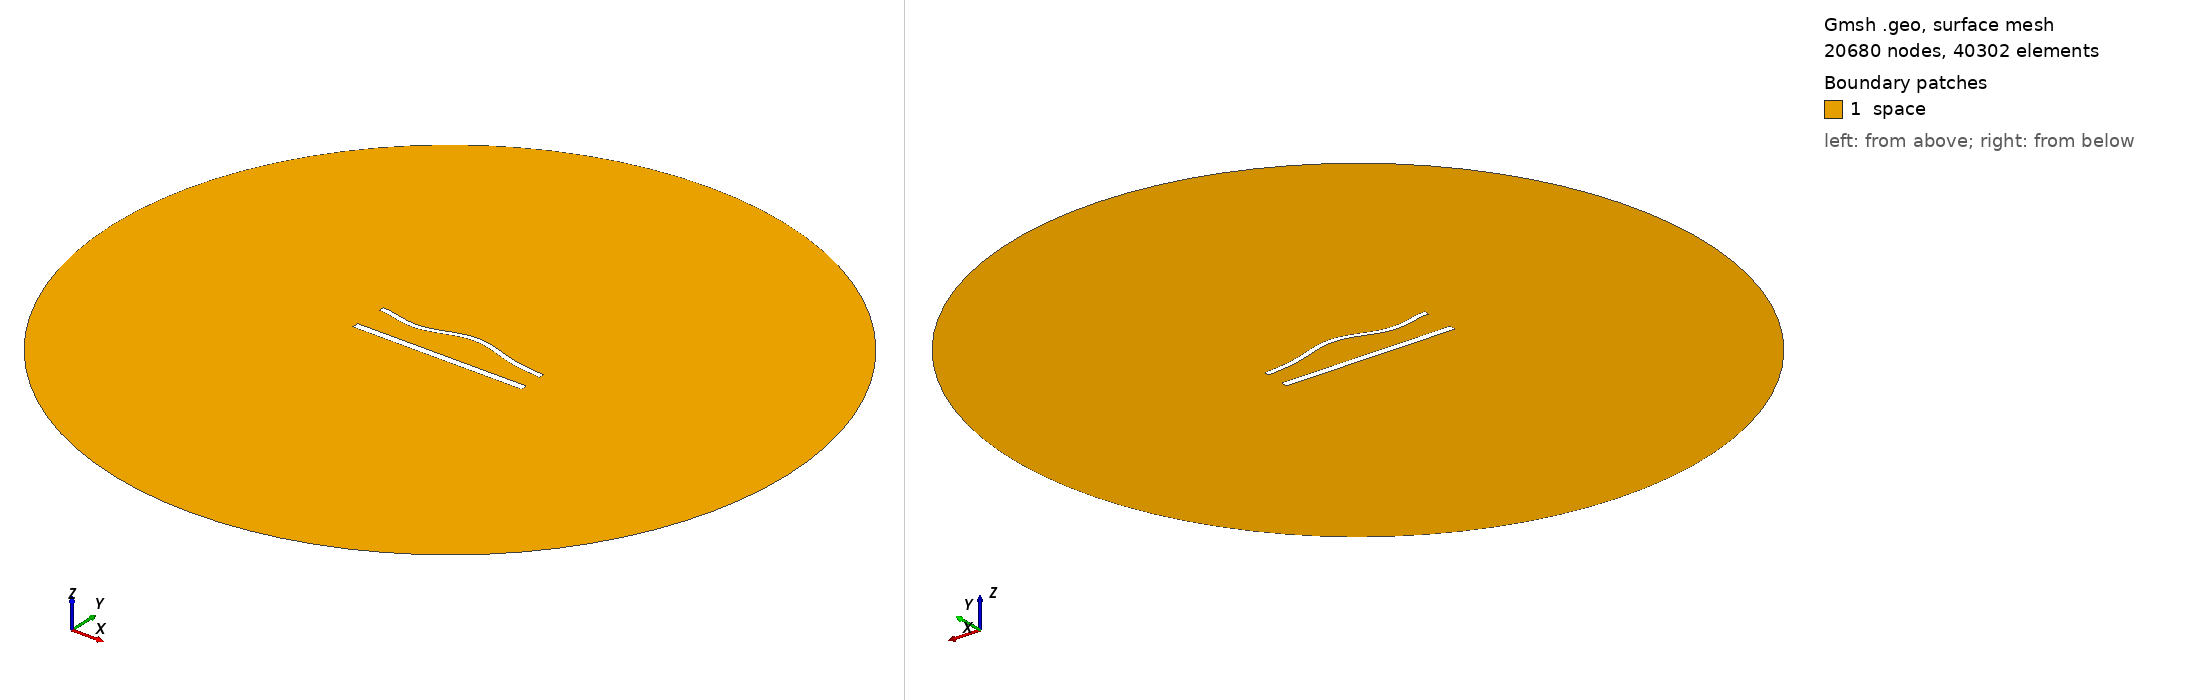

Gmsh geometry script, surface-meshed: 20680 nodes, 40302 surface elements. Boundary patches (legend numbers): 1 space. Left view from above one corner, right view from below the opposite corner. Legend entries are the model's physical surfaces. The drawing asked Gmsh for element sizes between 1% and 20% of the model's largest extent; the script's own settings can give other sizes.

=== 1234.geo (drawn) ===
//---------------------------------------
// Geometry kernel
//---------------------------------------

SetFactory("OpenCASCADE");



//---------------------------------------
// Parameters of the geometry
//---------------------------------------

// Overetch of the upper plate
overetch = 0.375;

// Distance between the plates
distance = 20.0;

// Discretization over the x axis (for the deformation)
nx = 50; 

// Length of the plate
L = 100 - overetch; 

// Number of modes
n = 4; 

// 1st mode coefficient
coeff(1) = -1.5;
beta(1) = 0.596864 * 3.1415926535 / L;

// 2nd mode coefficient
coeff(2) = 1.5;
beta(2) = 1.49418 * 3.1415926535 / L;

// 3rd mode coefficient
coeff(3) = -1.5;
beta(3) = 2.50025 * 3.1415926535 / L;

// 4th mode coefficient
coeff(4) = -1.5;
beta(4) = 3.49999 * 3.1415926535 / L;



//---------------------------------------
// Upper plate (deformed rectangle)
//---------------------------------------

// Coordiantes of the upper plate
xmin = -50;
xmax = 50 - overetch;

// Height of the upper plate
yheight = 4 - 2 * overetch;

// Indexes of the points
UpperID[] = {};
LowerID[] = {};
LeftID[] = {};
RightID[] = {};

// Point index
p = 1;

// Horizontal edges
For i In {1:nx}
    x = xmin + (i-1)*(xmax - xmin)/(nx-1);

    y_bottom = distance / 2 + overetch;
    For j In {1:n}
        C = (Cosh(beta(j)*L) + Cos(beta(j)*L)) / (Sinh(beta(j)*L) + Sin(beta(j)*L));
        y_bottom  = y_bottom + coeff(j) * (Cosh(beta(j)*(x+50)) - Cos(beta(j)*(x+50)) - C * (Sinh(beta(j)*(x+50)) - Sin(beta(j)*(x+50))));
    EndFor

    y_top = y_bottom + yheight;

    Point(p) = {x, y_top, 0, 1.0};
    UpperID[i] = p;
    p = p + 1;

    Point(p) = {x, y_bottom, 0, 1.0};
    LowerID[i] = p;
    p = p + 1;
EndFor

// Create point lists
UpperPts[] = {}; LowerPts[] = {};
For i In {1:nx}
  UpperPts[] += {UpperID[i]};
  LowerPts[] += {LowerID[i]};
EndFor

// Build splines
Spline(1) = {UpperPts[]};
Spline(2) = {LowerPts[]};
Line(3) = {LowerPts[nx-1], UpperPts[nx-1]};
Line(4) = {LowerPts[0], UpperPts[0]};

// Build the plane surface
Curve Loop(1) = {2, 3, -1, -4};
Plane Surface(1) = {1};



//---------------------------------------
// Lower plate (rectangle)
//---------------------------------------

// Vertices
Point(1001) = {-50, -distance/2, 0, 1.0};
Point(1002) = { 50, -distance/2, 0, 1.0};
Point(1003) = { 50,  -distance/2 + 4, 0, 1.0};
Point(1004) = {-50,  -distance/2 + 4, 0, 1.0};

// Edges
Line(5) = {1001, 1002};
Line(6) = {1002, 1003};
Line(7) = {1003, 1004};
Line(8) = {1004, 1001};

// Plane surface
Line Loop(2) = {5, 6, 7, 8};
Plane Surface(2) = {2}; 



//---------------------------------------
// Outer (fictious) boundary
//---------------------------------------

// Points
Point(1005) = {0, 0, 0};       // Center
Point(1006) = {200, 0, 0};     // Start point
Point(1007) = {0, 200, 0};     // 90 degrees
Point(1008) = {-200, 0, 0};    // 180 degrees
Point(1009) = {0, -200, 0};    // 270 degrees

// Circle arcs (each needs start, center, end)
Circle(9) = {1006, 1005, 1007};
Circle(10) = {1007, 1005, 1008};
Circle(11) = {1008, 1005, 1009};
Circle(12) = {1009, 1005, 1006};

// Plane surface for the entire domain
Curve Loop(3) = {9, 10, 11, 12};
Surface(3) = {3};

// Subtract the plates from the whole domain to obtain the actual domain where we want to solve the equations
BooleanDifference{ Surface{3}; Delete; }{ Surface{1}; Surface{2}; Delete; }




//---------------------------------------
// Transfinite Lines/Curves
//---------------------------------------

// Set the number of points on the boundaries
r = 6;
d = 0.15;

// Plates
Transfinite Curve {1} = 50*r/4 Using Progression 1;
Transfinite Line {2} = 50*r Using Progression 1;
Transfinite Curve {3, 4} = 2*r Using Progression 1+d;
Transfinite Line {5} = 50*r/4 Using Progression 1;
Transfinite Line {7} = 50*r Using Progression 1;
Transfinite Line {6} = 2*r Using Progression 1-d;
Transfinite Line {8} = 2*r Using Progression 1+d;

// Outer boundary
Transfinite Line {9, 10, 11, 12} = 20 Using Progression 1;



//---------------------------------------
// Physical groups
//---------------------------------------                

// Physical curves (boundaries)
Physical Line("force_segment", 10) = {2};
Physical Line("upper_plate", 11) = {1, 3, 4};
Physical Line("lower_plate", 12) = {5, 6, 7, 8};
Physical Line("boundary", 20) = {9, 10, 11, 12};

// Physical Surfaces
Physical Surface("space", 30) = {3};



//---------------------------------------
// 6. Generate the Mesh
//---------------------------------------

// 2D mesh generation
Mesh 2;
